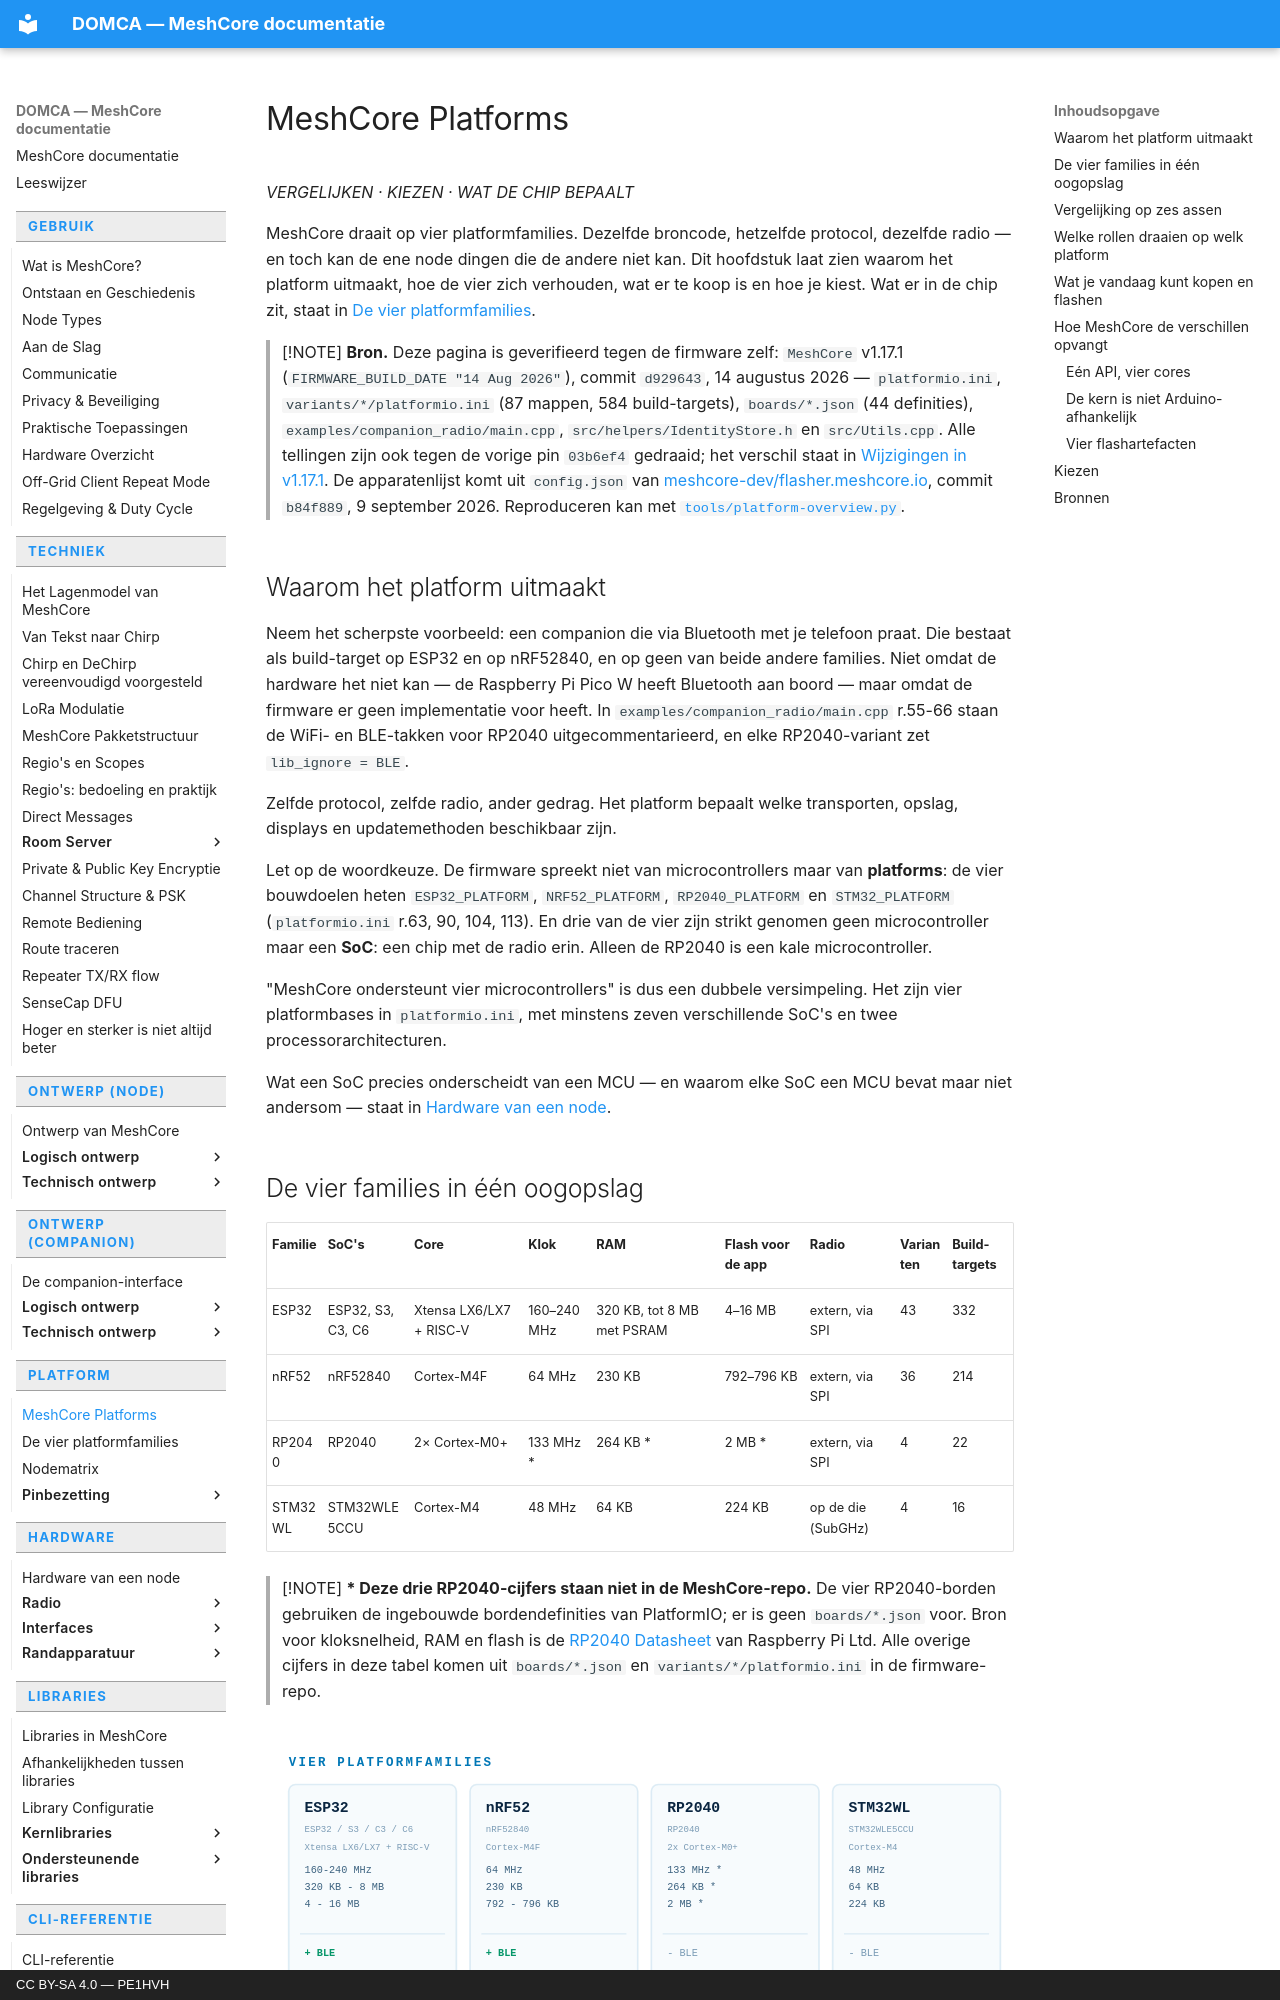

repository: pe1hvh/meshcore-docs · page: nl/platform/platforms/index.html · generator: mkdocs · copyright: CC BY-SA 4.0 — PE1HVH

# MeshCore Platforms

*VERGELIJKEN · KIEZEN · WAT DE CHIP BEPAALT*

MeshCore draait op vier platformfamilies. Dezelfde broncode, hetzelfde
protocol, dezelfde radio — en toch kan de ene node dingen die de andere
niet kan. Dit hoofdstuk laat zien waarom het platform uitmaakt, hoe de vier
zich verhouden, wat er te koop is en hoe je kiest. Wat er in de chip zit,
staat in [De vier platformfamilies](platform-families.md).

> [!NOTE]
> **Bron.** Deze pagina is geverifieerd tegen de firmware zelf:
> `MeshCore` v1.17.1 (`FIRMWARE_BUILD_DATE "14 Aug 2026"`), commit
> `d929643`, 14 augustus 2026 — `platformio.ini`, `variants/*/platformio.ini`
> (87 mappen, 584 build-targets), `boards/*.json` (44 definities),
> `examples/companion_radio/main.cpp`, `src/helpers/IdentityStore.h` en
> `src/Utils.cpp`. Alle tellingen zijn ook tegen de vorige pin `03b6ef4`
> gedraaid; het verschil staat in
> [Wijzigingen in v1.17.1](../project/release-v1-17-1.md). De apparatenlijst
> komt uit `config.json` van
> [meshcore-dev/flasher.meshcore.io](https://github.com/meshcore-dev/flasher.meshcore.io),
> commit `b84f889`, 9 september 2026. Reproduceren kan
> met [`tools/platform-overview.py`](https://github.com/pe1hvh/meshcore-docs/blob/main/tools/platform-overview.py).

## Waarom het platform uitmaakt

Neem het scherpste voorbeeld: een companion die via Bluetooth met je
telefoon praat. Die bestaat als build-target op ESP32 en op nRF52840, en
op geen van beide andere families. Niet omdat de hardware het niet kan —
de Raspberry Pi Pico W heeft Bluetooth aan boord — maar omdat de firmware
er geen implementatie voor heeft. In
`examples/companion_radio/main.cpp` r.55-66 staan de WiFi- en BLE-takken
voor RP2040 uitgecommentarieerd, en elke RP2040-variant zet
`lib_ignore = BLE`.

Zelfde protocol, zelfde radio, ander gedrag. Het platform bepaalt welke
transporten, opslag, displays en updatemethoden beschikbaar zijn.

Let op de woordkeuze. De firmware spreekt niet van microcontrollers maar
van **platforms**: de vier bouwdoelen heten `ESP32_PLATFORM`,
`NRF52_PLATFORM`, `RP2040_PLATFORM` en `STM32_PLATFORM`
(`platformio.ini` r.63, 90, 104, 113). En drie van de vier zijn strikt
genomen geen microcontroller maar een **SoC**: een chip met de radio erin.
Alleen de RP2040 is een kale microcontroller.

"MeshCore ondersteunt vier microcontrollers" is dus een dubbele
versimpeling. Het zijn vier platformbases in `platformio.ini`, met
minstens zeven verschillende SoC's en twee processorarchitecturen.

Wat een SoC precies onderscheidt van een MCU — en waarom elke SoC een MCU
bevat maar niet andersom — staat in
[Hardware van een node](../hardware/introduction.md).
